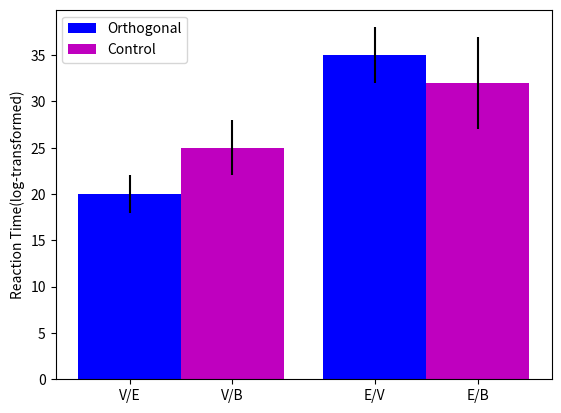

Here is the Python script that generated this plot:

import numpy as np 
import matplotlib.pyplot as plt 

d1label = ['V/E','E/V']
data1 =[20, 35]
error1=[2, 3]
d2label = ['V/B','E/B']
data2 =[25, 32] 
error2=[3, 5]

width = 0.42

data= np.concatenate([data1, data2])
labels = np.concatenate([d1label, d2label])
yerrs=np.concatenate([error1, error2])
colors = np.repeat(["b","m"], [len(data1), len(data2)])
idx = np.arange(len(data1))
x = np.concatenate([idx, idx+width])
rects=plt.bar(x, data, width=0.42, color=colors, yerr=yerrs)
ax = plt.gca()
ax.set_xticks(x) #put xtick in the middle of the bar, finally...
ax.set_xticklabels(labels)

ax.set_ylabel('Reaction Time(log-transformed)')
ax.legend((rects[0],rects[2]),('Orthogonal','Control')) #rects[2] represents 2nd kind of bar, finally... 


plt.show()

